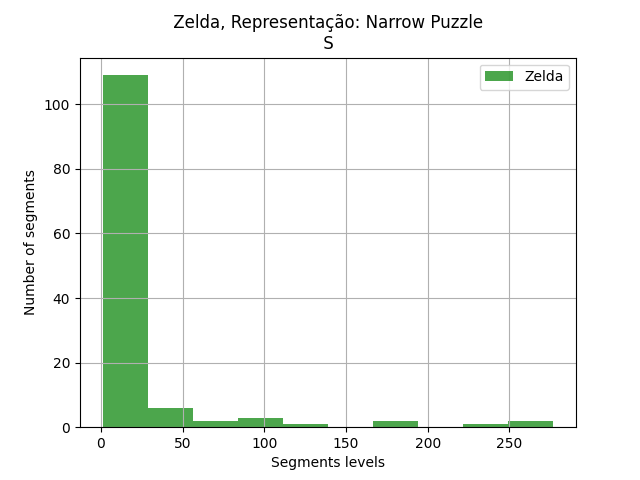

The data file committed next to this chart (first rows):
segments, segments
3, 1
7, 1
8, 1
12, 14
13, 1
14, 269
18, 1
19, 1
22, 2
30, 5
31, 3
32, 31
38, 21
39, 2
43, 1
45, 1
49, 277
51, 1
52, 101
53, 2
55, 78
56, 1
57, 5
58, 1
61, 7
66, 1
68, 2
69, 1
70, 2
74, 236
76, 12
81, 1
82, 2
84, 3
85, 11
87, 20
88, 74
90, 2
93, 29
95, 168
96, 2
100, 17
104, 10
106, 167
107, 1
108, 1
109, 2
110, 5
113, 9
114, 9
116, 1
117, 1
122, 1
123, 1
125, 1
126, 38
128, 5
129, 2
130, 1
135, 1
... 66 more rows
